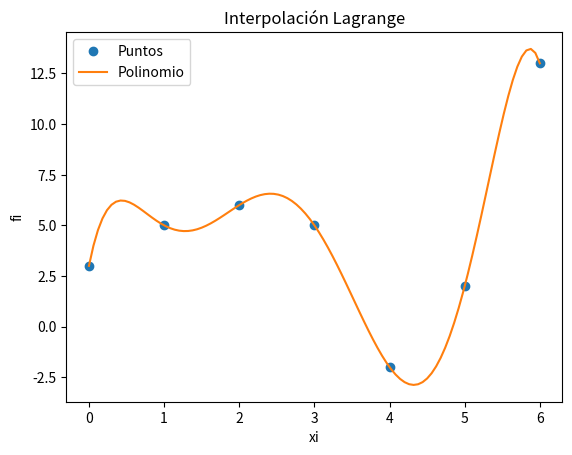
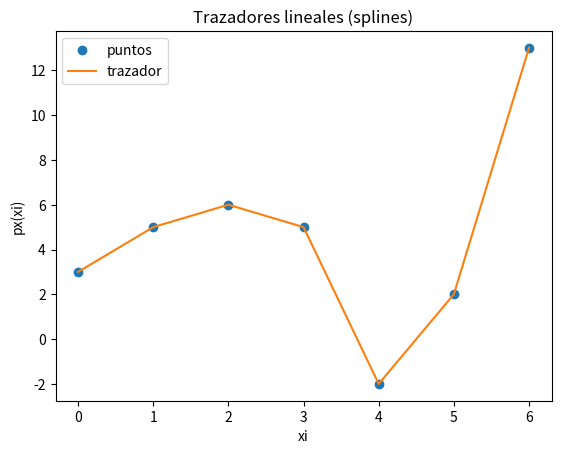
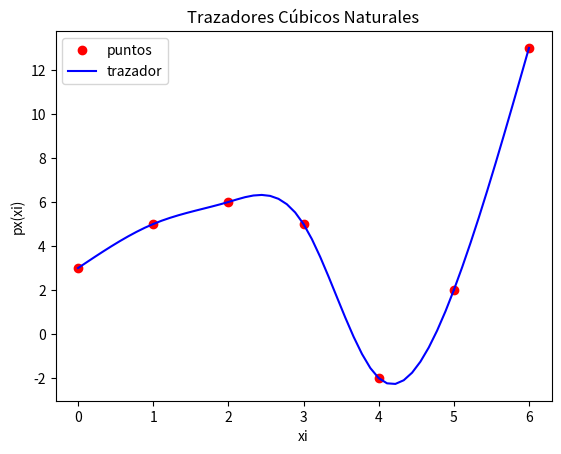

The matplotlib source for these figures, in order:
# Interpolacion de Lagrange
# divisoresL solo para mostrar valores
import numpy as np
import sympy as sym
import matplotlib.pyplot as plt

# INGRESO , Datos de prueba
xi = np.array([0, 1, 2, 3, 4, 5, 6])
fi = np.array([3, 5, 6, 5, -2, 2, 13])

# PROCEDIMIENTO
# Polinomio de Lagrange
n = len(xi)
x = sym.Symbol('x')
polinomio = 0
divisorL = np.zeros(n, dtype = float)
for i in range(0,n,1):
    
    # Termino de Lagrange
    numerador = 1
    denominador = 1
    for j  in range(0,n,1):
        if (j!=i):
            numerador = numerador*(x-xi[j])
            denominador = denominador*(xi[i]-xi[j])
    terminoLi = numerador/denominador

    polinomio = polinomio + terminoLi*fi[i]
    divisorL[i] = denominador

# simplifica el polinomio
polisimple = polinomio.expand()

# para evaluación numérica
px = sym.lambdify(x,polisimple)

# Puntos para la gráfica
muestras = 101
a = np.min(xi)
b = np.max(xi)
pxi = np.linspace(a,b,muestras)
pfi = px(pxi)

# SALIDA
print('    valores de fi: ',fi)
print('divisores en L(i): ',divisorL)
print()
print('Polinomio de Lagrange, expresiones')
print(polinomio)
print()
print('Polinomio de Lagrange: ')
print(polisimple)

# Gráfica
plt.plot(xi,fi,'o', label = 'Puntos')
plt.plot(pxi,pfi, label = 'Polinomio')
plt.legend()
plt.xlabel('xi')
plt.ylabel('fi')
plt.title('Interpolación Lagrange')
plt.show()

# Trazador (spline) lineal, grado 1
import numpy as np
import sympy as sym
import matplotlib.pyplot as plt

def trazalineal(xi,fi):
    n = len(xi)
    x = sym.Symbol('x')
    px_tabla = []
    
    tramo = 1
    while not(tramo>=n):
        # con 1ra diferencia finita avanzada 
        numerador = fi[tramo]-fi[tramo-1]
        denominador = xi[tramo]-xi[tramo-1]
        m = numerador/denominador
        pxtramo = fi[tramo-1] + m*(x-xi[tramo-1])
        px_tabla.append(pxtramo)
        tramo = tramo + 1
        
    return(px_tabla)

# PROGRAMA
# INGRESO , Datos de prueba
xi = [0, 1, 2, 3, 4, 5, 6]
fi = [3, 5, 6, 5, -2, 2, 13]
muestras = 10 # entre cada par de puntos

# PROCEDIMIENTO
# Tabla de polinomios por tramos
n = len(xi)
px_tabla = trazalineal(xi,fi)

# SALIDA
print('Polinomios por tramos: ')
for tramo in range(1,n,1):
    print('  x = ['+str(xi[tramo-1])
          +','+str(xi[tramo])+']')
    print(str(px_tabla[tramo-1]))


    # GRAFICA
# Puntos para graficar cada tramo
xtraza = np.array([])
ytraza = np.array([])
tramo = 1
while not(tramo>=n):
    a = xi[tramo-1]
    b = xi[tramo]
    xtramo = np.linspace(a,b,muestras)

    # evalua polinomio del tramo
    pxtramo = px_tabla[tramo-1]
    pxt = sym.lambdify('x',pxtramo)
    ytramo = pxt(xtramo)

    # vectores de trazador en x,y
    xtraza = np.concatenate((xtraza,xtramo))
    ytraza = np.concatenate((ytraza,ytramo))
    tramo = tramo + 1

# Gráfica
plt.plot(xi,fi,'o', label='puntos')
plt.plot(xtraza,ytraza, label='trazador')
plt.title('Trazadores lineales (splines)')
plt.xlabel('xi')
plt.ylabel('px(xi)')
plt.legend()
plt.show()


# Trazador cúbico natural
# Condición: S''(x_0) = S''(x_n) = 0
import numpy as np
import sympy as sym
import matplotlib.pyplot as plt

def traza3natural(xi,yi):
    n = len(xi)
    
    # Valores h
    h = np.zeros(n-1, dtype = float)
    for j in range(0,n-1,1):
        h[j] = xi[j+1] - xi[j]
    
    # Sistema de ecuaciones
    A = np.zeros(shape=(n-2,n-2), dtype = float)
    B = np.zeros(n-2, dtype = float)
    S = np.zeros(n, dtype = float)

    A[0,0] = 2*(h[0]+h[1])
    A[0,1] = h[1]
    B[0] = 6*((yi[2]-yi[1])/h[1] - (yi[1]-yi[0])/h[0])

    for i in range(1,n-3,1):
        A[i,i-1] = h[i]
        A[i,i] = 2*(h[i]+h[i+1])
        A[i,i+1] = h[i+1]
        factor21 = (yi[i+2]-yi[i+1])/h[i+1]
        factor10 = (yi[i+1]-yi[i])/h[i]
        B[i] = 6*(factor21 - factor10)
        
    A[n-3,n-4] = h[n-3]
    A[n-3,n-3] = 2*(h[n-3]+h[n-2])
    factor12 = (yi[n-1]-yi[n-2])/h[n-2]
    factor23 = (yi[n-2]-yi[n-3])/h[n-3]
    B[n-3] = 6*(factor12 - factor23)
    
    # Resolver sistema de ecuaciones S
    r = np.linalg.solve(A,B)
    for j in range(1,n-1,1):
        S[j] = r[j-1]
    S[0] = 0
    S[n-1] = 0
    
    # Coeficientes
    a = np.zeros(n-1, dtype = float)
    b = np.zeros(n-1, dtype = float)
    c = np.zeros(n-1, dtype = float)
    d = np.zeros(n-1, dtype = float)
    for j in range(0,n-1,1):
        a[j] = (S[j+1]-S[j])/(6*h[j])
        b[j] = S[j]/2
        factor10 = (yi[j+1]-yi[j])/h[j]
        c[j] = factor10 - (2*h[j]*S[j]+h[j]*S[j+1])/6
        d[j] = yi[j]
    
    # Polinomio trazador
    x = sym.Symbol('x')
    px_tabla = []
    for j in range(0,n-1,1):

        pxtramo = a[j]*(x-xi[j])**3 + b[j]*(x-xi[j])**2
        pxtramo = pxtramo + c[j]*(x-xi[j])+ d[j]
        
        pxtramo = pxtramo.expand()
        px_tabla.append(pxtramo)
    
    return(px_tabla)

# PROGRAMA -----------------------
# INGRESO , Datos de prueba
xi = np.array([0, 1, 2, 3, 4, 5, 6])
fi = np.array([3, 5, 6, 5, -2, 2, 13])
muestras = 10 # entre cada par de puntos

# PROCEDIMIENTO
# Tabla de polinomios por tramos
n = len(xi)
px_tabla = traza3natural(xi,fi)

# SALIDA
print('Polinomios por tramos: ')
for tramo in range(1,n,1):
    print(' x = ['+str(xi[tramo-1])
          +','+str(xi[tramo])+']')
    print(str(px_tabla[tramo-1]))

    # GRAFICA
# Puntos para graficar cada tramo
xtraza = np.array([])
ytraza = np.array([])
tramo = 1
while not(tramo>=n):
    a = xi[tramo-1]
    b = xi[tramo]
    xtramo = np.linspace(a,b,muestras)
    
    # evalua polinomio del tramo
    pxtramo = px_tabla[tramo-1]
    pxt = sym.lambdify('x',pxtramo)
    ytramo = pxt(xtramo)

    # vectores de trazador en x,y
    xtraza = np.concatenate((xtraza,xtramo))
    ytraza = np.concatenate((ytraza,ytramo))
    tramo = tramo + 1

# Gráfica
plt.plot(xi,fi,'ro', label='puntos')
plt.plot(xtraza,ytraza, label='trazador'
         , color='blue')
plt.title('Trazadores Cúbicos Naturales')
plt.xlabel('xi')
plt.ylabel('px(xi)')
plt.legend()
plt.show()
